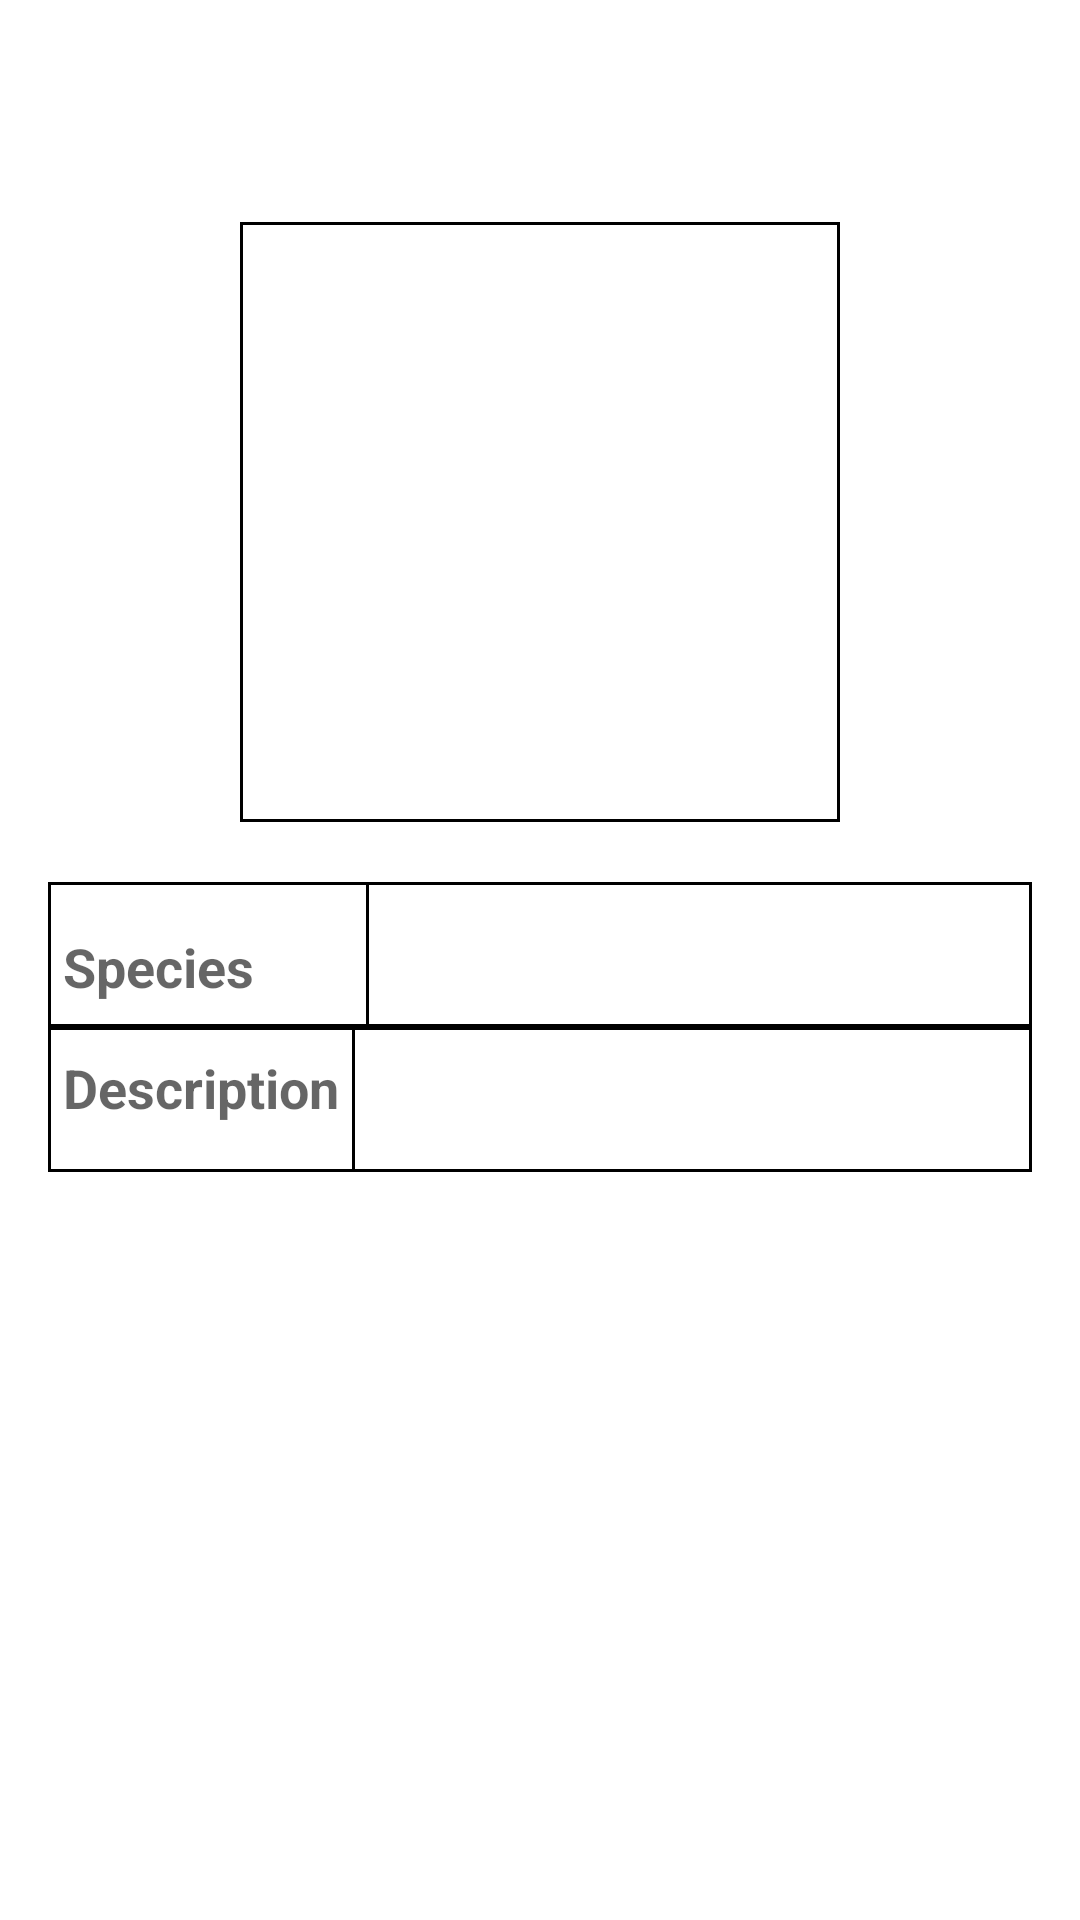

Here is an Android app screen rendered from its layout file. Give the layout XML and the strings, colors and styles it references.
<!-- AndroidManifest.xml: application theme Theme.LeafImageRetrievalAndRecognitionApplication -->
<!-- res/layout/activity_leaf_detail.xml -->
<?xml version="1.0" encoding="utf-8"?>
<LinearLayout xmlns:android="http://schemas.android.com/apk/res/android"
    android:layout_width="match_parent"
    android:layout_height="match_parent"
    android:orientation="vertical"
    android:padding="16dp">

    <ImageView
        android:id="@+id/backIcon"
        android:layout_width="48dp"
        android:layout_height="48dp"
        android:layout_alignParentStart="true"
        android:layout_alignParentTop="true"
        android:layout_marginStart="10dp"
        android:layout_marginTop="10dp"
        android:layout_marginEnd="10dp"
        android:clickable="true"
        android:contentDescription="Back Icon"
        android:onClick="onBackIconClick"
        android:src="@drawable/backicon" />

    <FrameLayout
        android:layout_width="200dp"
        android:layout_height="200dp"
        android:layout_gravity="center_horizontal">

        <ImageView
            android:id="@+id/imageView"
            android:layout_width="match_parent"
            android:layout_height="match_parent"
            android:scaleType="centerCrop" />

        <View
            android:layout_width="match_parent"
            android:layout_height="match_parent"
            android:background="@drawable/image_border" />

    </FrameLayout>


    <LinearLayout
        android:layout_width="match_parent"
        android:layout_height="wrap_content"
        android:orientation="horizontal"
        android:layout_marginTop="20dp"
        android:background="@drawable/image_border">

        <TextView
            android:layout_width="wrap_content"
            android:layout_height="wrap_content"
            android:paddingLeft="5dp"
            android:paddingTop="16dp"
            android:paddingRight="33dp"
            android:paddingBottom="8dp"
            android:text="Species "
            android:textAppearance="?android:textAppearanceMedium"
            android:textStyle="bold" />

        <TextView
            android:id="@+id/speciesTextView"
            android:layout_width="0dp"
            android:layout_height="wrap_content"
            android:layout_weight="1"
            android:textAppearance="?android:textAppearanceMedium"
            android:paddingTop="16dp"
            android:paddingBottom="8dp"
            android:paddingLeft="5dp"
            android:background="@drawable/image_border"/>

    </LinearLayout>

    <LinearLayout
        android:layout_width="match_parent"
        android:layout_height="wrap_content"
        android:orientation="horizontal"
        android:background="@drawable/image_border">

        <TextView
            android:layout_width="wrap_content"
            android:layout_height="wrap_content"
            android:text="Description "
            android:textStyle="bold"
            android:textAppearance="?android:textAppearanceMedium"
            android:paddingTop="8dp"
            android:paddingBottom="16dp"
            android:paddingLeft="5dp"/>

        <TextView
            android:id="@+id/descriptionTextView"
            android:layout_width="0dp"
            android:layout_height="wrap_content"
            android:layout_weight="1"
            android:textAppearance="?android:textAppearanceMedium"
            android:paddingTop="8dp"
            android:paddingLeft="5dp"
            android:paddingBottom="16dp"
            android:background="@drawable/image_border"/>

    </LinearLayout>

</LinearLayout>
<!-- resources referenced by this layout -->
<resources>
  <!-- drawable image_border (drawable) -->
  <shape xmlns:android="http://schemas.android.com/apk/res/android" android:shape="rectangle">
      <stroke android:color="#000000" android:width="1dp" />
  </shape>
  <style name="Theme.LeafImageRetrievalAndRecognitionApplication" parent="Theme.MaterialComponents.DayNight">
          
          <item name="colorPrimary">@color/purple_500</item>
          <item name="colorPrimaryVariant">@color/purple_700</item>
          <item name="colorOnPrimary">@color/white</item>
          
          <item name="colorSecondary">@color/teal_200</item>
          <item name="colorSecondaryVariant">@color/teal_700</item>
          <item name="colorOnSecondary">@color/black</item>
          
          <item name="android:statusBarColor" tools:targetApi="21">?attr/colorPrimaryVariant</item>
          
          <item name="windowActionBar">true</item> 
          <item name="windowNoTitle">true</item> 
      </style>
  <!-- not gathered from this repository: default colours our renderer supplied (Android Studio template values) -->
  <color name="purple_500">#FF6200EE</color>
  <color name="purple_700">#FF3700B3</color>
  <color name="teal_200">#FF03DAC5</color>
  <color name="teal_700">#FF018786</color>
  <color name="black">#FF000000</color>
  <color name="white">#FFFFFFFF</color>
</resources>
